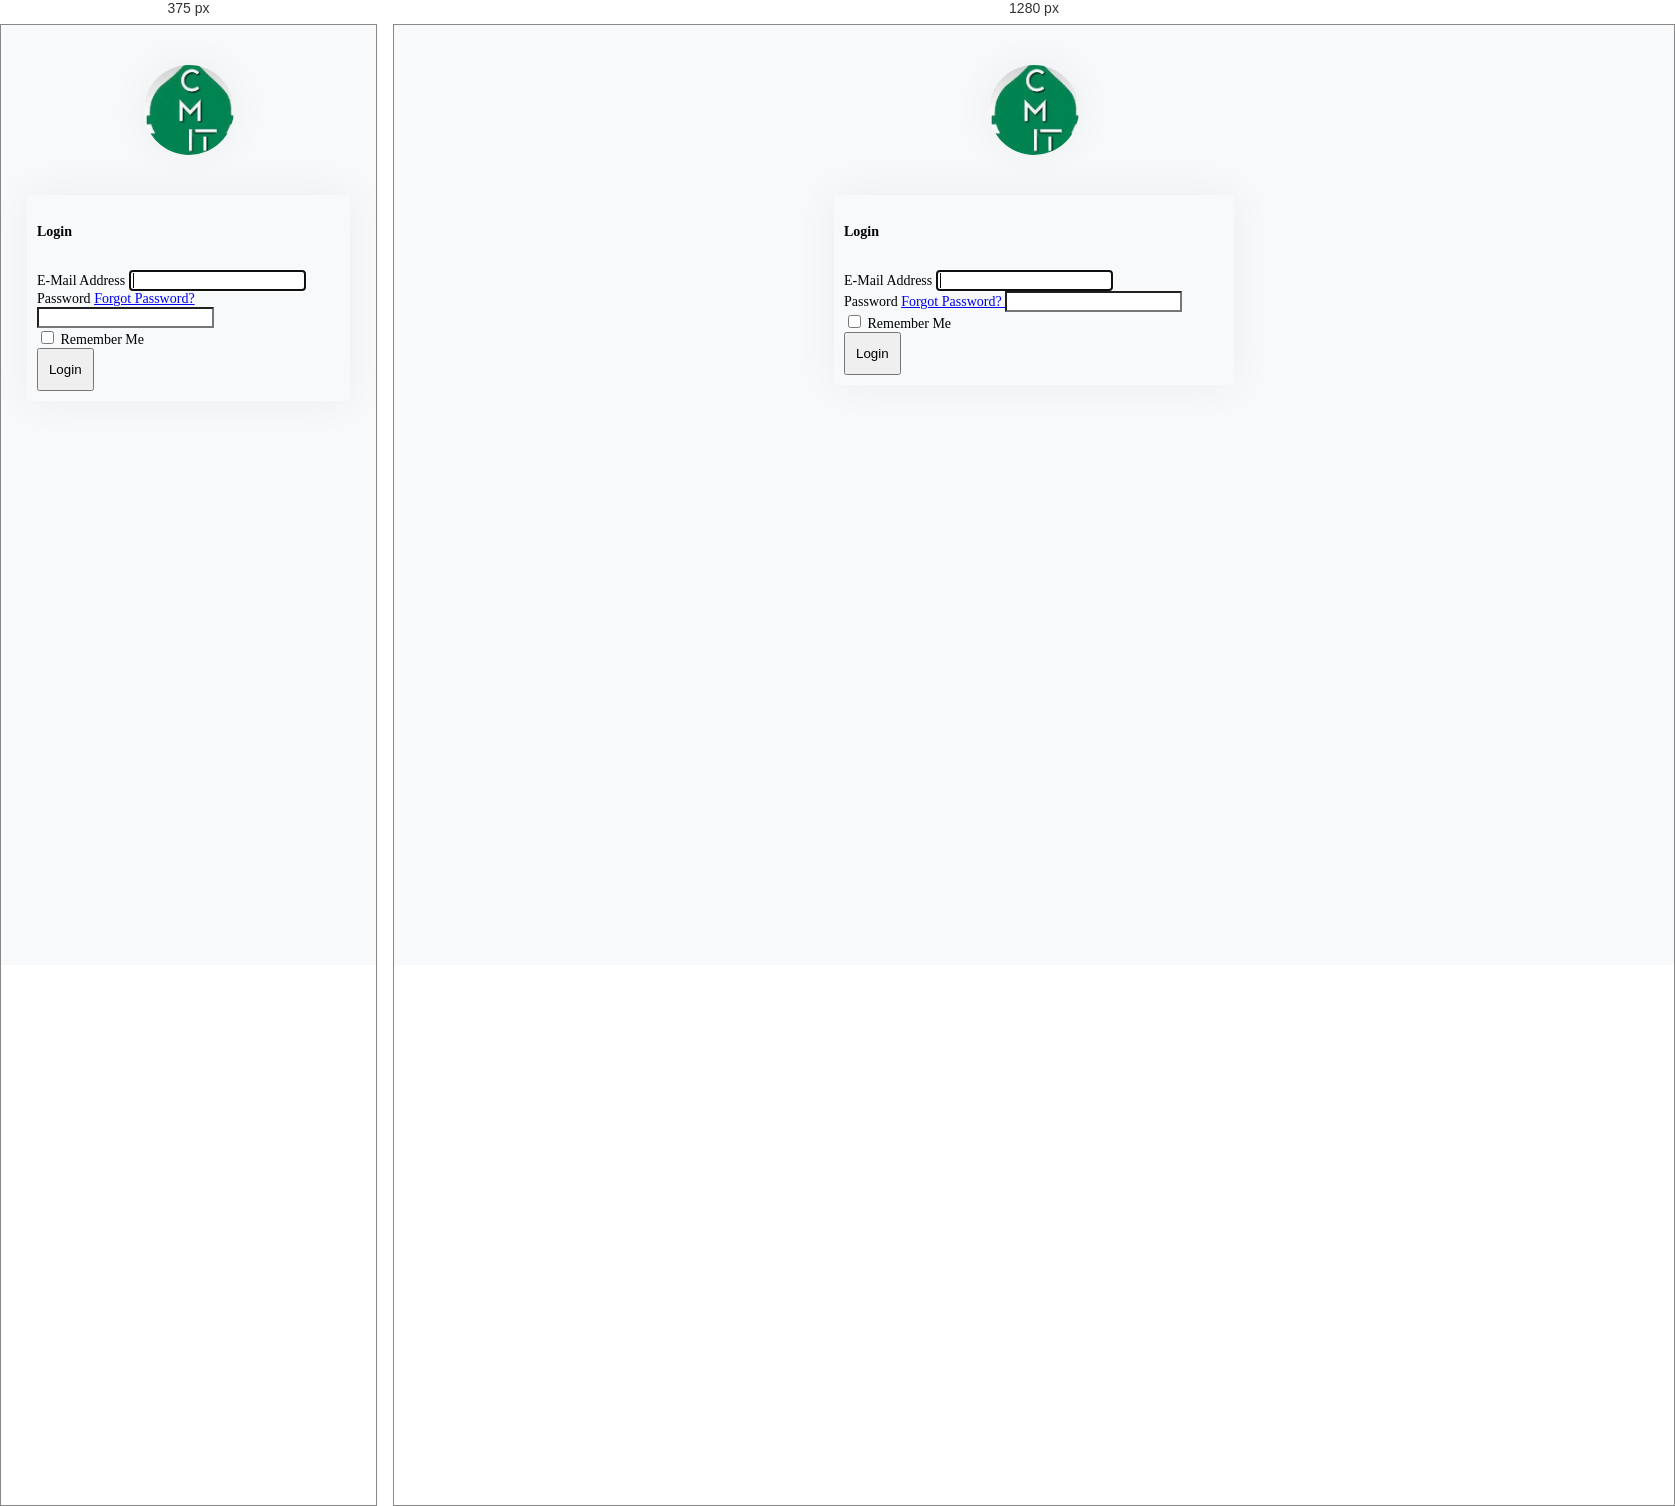
Rendered at 375 px and 1280 px, left to right.

<!-- file: index.html -->
<!DOCTYPE html>
<html>
<head>
	<meta charset="utf-8">
	<meta name="viewport" content="width=device-width,initial-scale=1">
	<title>Login Page</title>
	<link rel="stylesheet" type="text/css" href="bootstrap/css/bootstrap.min.css">
	<link rel="stylesheet" type="text/css" href="css/my-login.css">
</head>
<body class="my-login-page">
	<section class="h-100">
		<div class="container h-100">
			<div class="row justify-content-md-center h-100">
				<div class="card-wrapper">
					<div class="brand">
						<img src="img/logo.jpeg">
					</div>
					<div class="card fat">
						<div class="card-body">
							<h4 class="card-title">Login</h4>
							<form method="POST" action="home.html">
							 
								<div class="form-group">
									<label for="email">E-Mail Address</label>

									<input id="email" type="email" class="form-control" name="email" value="" required autofocus>
								</div>

								<div class="form-group">
									<label for="password">Password
										<a href="forgot.html" class="float-right">
											Forgot Password?
										</a>
									</label>
									<input id="password" type="password" class="form-control" name="password" required data-eye>
								</div>
								<div class="form-group">
									<label>
										<input type="checkbox" name="remember"> Remember Me
									</label>
								</div>
								
								<div class="form-group no-margin">
									<button type="submit"  class="btn btn-primary btn-block">
										Login
									</button>
								</div>
								
							</form>
						</div>
					</div>	
				</div>
			</div>
		</div>
	</section>

	<script src="js/jquery.min.js"></script>
	<script src="bootstrap/js/bootstrap.min.js"></script>
	<script src="js/my-login.js"></script>
</body>
</html>

/* @media block from my-login.css */
@media screen and (max-width: 425px) {
	.my-login-page .card-wrapper {
		width: 90%;
		margin: 0 auto;
	}
}

/* @media block from my-login.css */
@media screen and (max-width: 320px) {
	.my-login-page .card.fat {
		padding-left: .7cm;
	}

	.my-login-page .card.fat .card-body {
		padding: 15px;
	}
}